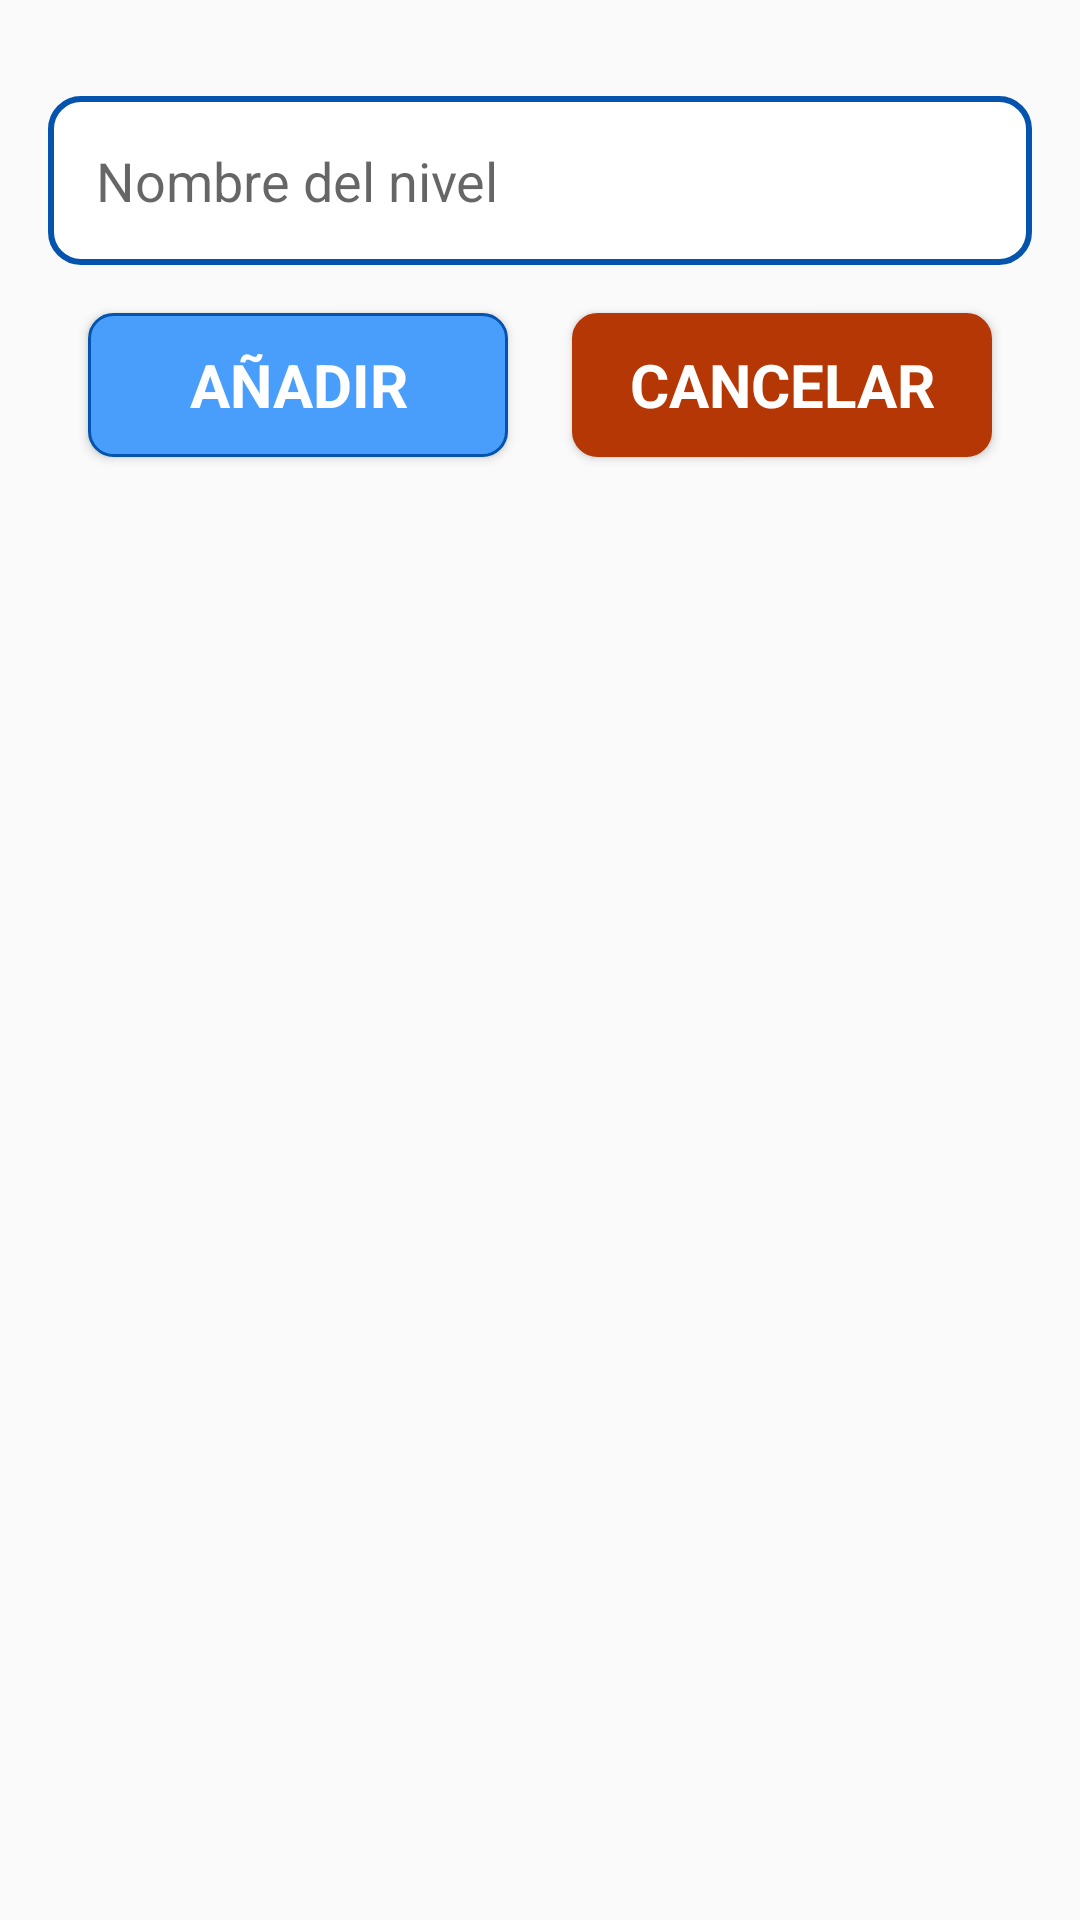

Here is an Android app screen rendered from its layout file. Give the layout XML and the strings, colors and styles it references.
<!-- AndroidManifest.xml: application theme Theme.AppInstitucional -->
<!-- res/layout/dialog_new_nivel.xml -->
<?xml version="1.0" encoding="utf-8"?>
<androidx.constraintlayout.widget.ConstraintLayout xmlns:android="http://schemas.android.com/apk/res/android"
    xmlns:tools="http://schemas.android.com/tools"
    android:layout_width="match_parent"
    android:layout_height="wrap_content"
    xmlns:app="http://schemas.android.com/apk/res-auto"
    android:orientation="vertical"
    android:padding="16dp">

    <EditText
        android:id="@+id/etName"
        android:layout_width="0dp"
        android:layout_height="wrap_content"
        android:hint="Nombre del nivel"
        android:background="@drawable/edit_text_border"
        android:paddingStart="16dp"
        app:layout_constraintStart_toStartOf="parent"
        app:layout_constraintEnd_toEndOf="parent"
        app:layout_constraintTop_toTopOf="parent"
        android:layout_marginTop="16dp" />

    <Button
        android:id="@+id/btnCreateCourse"
        android:layout_width="wrap_content"
        android:layout_height="wrap_content"
        android:minWidth="140dp"
        style="@style/Titulo3"
        android:text="Añadir"
        android:textColor="@color/white"
        android:background="@drawable/button_rectangle"
        app:layout_constraintStart_toStartOf="parent"
        app:layout_constraintEnd_toEndOf="parent"
        android:layout_marginTop="16dp"
        app:layout_constraintEnd_toStartOf="@+id/btnCancel"
        app:layout_constraintTop_toBottomOf="@id/etName" />

    <Button
        android:id="@+id/btnCancel"
        android:layout_width="wrap_content"
        android:layout_height="wrap_content"
        android:minWidth="140dp"
        style="@style/Titulo3"
        android:text="Cancelar"
        android:textColor="@color/white"
        android:background="@drawable/button_rectangle"
        android:backgroundTint="@color/Naranja900"
        android:layout_marginStart="8dp"
        android:layout_marginTop="16dp"
        app:layout_constraintEnd_toEndOf="parent"
        app:layout_constraintStart_toEndOf="@id/btnCreateCourse"
        app:layout_constraintTop_toBottomOf="@id/etName" />

</androidx.constraintlayout.widget.ConstraintLayout>
<!-- resources referenced by this layout -->
<resources>
  <color name="Naranja900">#B43705</color>
  <color name="white">#FFFFFF</color>
  <!-- drawable button_rectangle (drawable) -->
  <?xml version="1.0" encoding="utf-8"?>
  <shape xmlns:android="http://schemas.android.com/apk/res/android">
      <solid android:color="@color/Azul100"/>
      <stroke android:color="@color/Azul500" android:width="1dp"/>
      <corners android:radius="8dp"/>
  </shape>
  <!-- drawable edit_text_border (drawable) -->
  <shape xmlns:android="http://schemas.android.com/apk/res/android">
      <solid android:color="#FFFFFF"/> 
      <stroke android:color="@color/Azul500" android:width="2dp"/> 
      <corners android:radius="10dp"/>
      <padding android:bottom="16dp"/>
      <padding android:top="16dp"/>
      <padding android:start="16dp"/>
  </shape>
  <style name="Titulo3">
          <item name="android:fontFamily">sans-serif</item>
          <item name="android:textStyle">bold</item>
          <item name="android:textSize">20sp</item>
      </style>
  <style name="Theme.AppInstitucional" parent="Base.Theme.AppInstitucional" />
  <color name="Azul100">#4A9EFB</color>
  <color name="Azul500">#0454AD</color>
  <style name="Base.Theme.AppInstitucional" parent="Theme.AppCompat.Light.NoActionBar">
          
          
      </style>
</resources>
